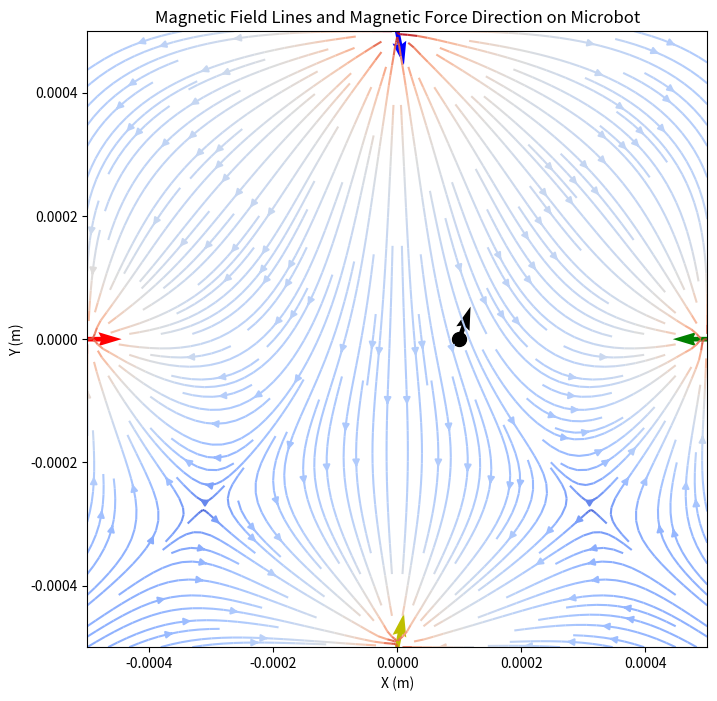
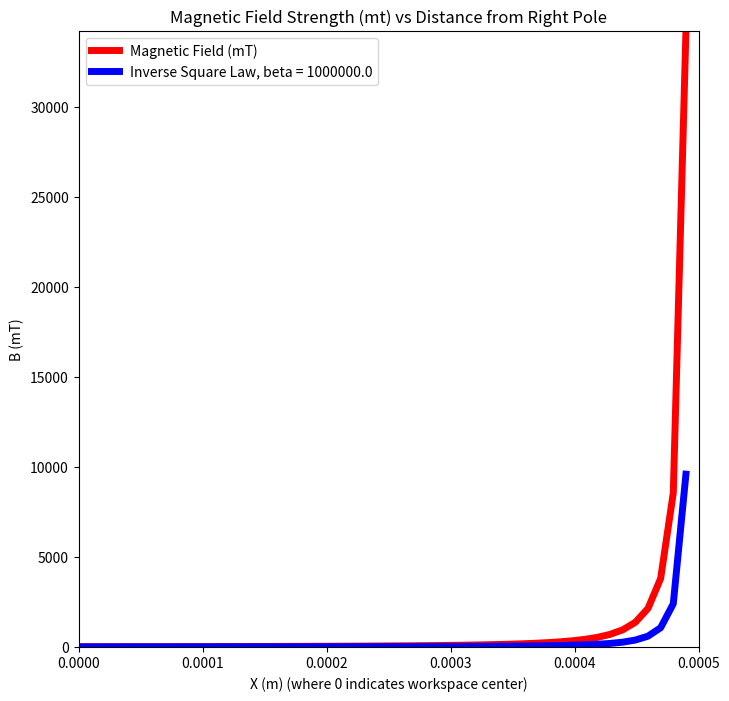
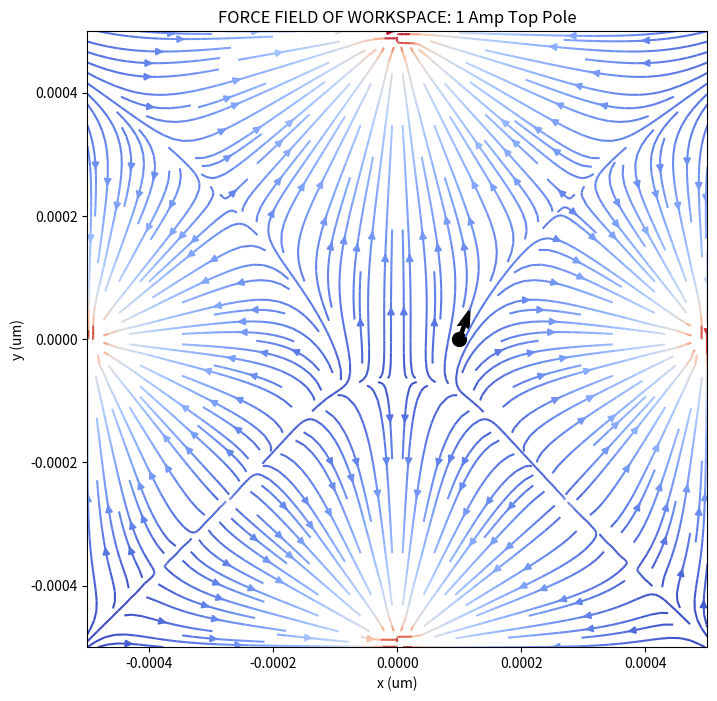

Write the Python code that produced these figures, in order. (Note: this script raises an exception after producing the figures.)
milli = (10**(-3))
micro = (10**(-6))
nano = (10**(-9))
pico = (10**(-12))


Pole_Pole_Distance = 1000 * micro                # pole to pole distance in um, defines workspace area
measurement_location = [100*micro,0*micro]         # microbot position of interest
workspace_area = [-900*micro, 900*micro]


IBottom = 0                                          # Applied current to left coil/pole in Amps
ITop = 1                                         # Applied current to top coil/pole in Amps
IRight = 0                                       # Applied.5urrent to right coil/pole in Amps
ILeft= 0                                      # Applied current to bottom coil/pole in Amps          
        

#OUTPUTS

#FORCE ON MICROBOT, MAGNETIC FIELD , VELOCITY OF MICROBOT AT MEASURMENT LOCATION and PRESCIRBED INPUT CURRENTS
#GRAPH OF MANGETIC FIELD LINES AND MICROBOT AT MEASURMENT LOCATION
#GRAPH OF FORCE FIELD FOR PRESCRIBED CURRENT COMBINATION
#GRAPH OF FORCE ENVELOPE ON MICROBOT AT PRESCRIBED MEASUREMENT LOCATION

#TO DO
'''
-L direction matrix still buggy. outputing force directions that dont make sense for complex current combinations
-Force envelope vector magnetiudes. cant figure out how to scale the lengths

-Convert to 3D
-Convert to Current inputs
'''




#DESCRIPTION
'''


MAGNETIC FORCE ANALYSIS / MAGNETIC MONOPOLE APPROXIMATION / LUMPED-ELEMENT MODEL

MAGNETIC MONOPOLE APPRIXMATION THEORY FROM: 
    "Design, Implementation, and Force Modeling of Quadrupole Magnetic Tweezers", 
    
    [1] -  https://ieeexplore.ieee.org/document/5280242
    [2] -  https://sites.google.com/site/zpzhang/research-highlights/magnetic-tweezers

    The lumped-element model (also called lumped-parameter model, or 
    lumped-component model) simplifies the description of the 
    behaviour of spatially distributed physical systems into
    a topology consisting of discrete entities that approximate 
    the behaviour of the distributed system under certain assumptions.
    It is useful in electrical systems (including electronics), 
    mechanical multibody systems, heat transfer, acoustics, etc.

    When viewing magnetic poles of the tweezers from the workspace, 
    they are sharp tips and generate a magnetic field that looks to 
    the magnetic particle as though it is generated by point sources. 
    Magnetic monopole approximation [25], [30] is there- fore employed 
    in this analysis to model the magnetic field gen- erated by the 
    quadrupole magnetic tweezers in the workspace. In this model, 
    the magnetic field generated by each magnetic pole is approximated 
    by the field of a point magnetic charge associated with the magnetic 
    pole, and the total magnetic field produced by the system is obtained 
    by applying the principle of superposition. Although a magnetic monopole 
    is a hypothetical point source, this approximation greatly simplifies the 
    process of modeling and yields an expression of the magnetic field in 
    the workspace similar to that of an electric field.More importantly,this 
    expression enables us later to derive a compact analytical force
    model that accurately characterizes the nonlinearity of the magnetic 
    force exerting on the magnetic particle with respect to the applied 
    currents to the coils and the position dependency of the magnetic 
    force in the workspace.

    When a magnetic particle is placed inside a magnetic field, 
    it will be magnetized, and in turn alter its surrounding magnetic field. 
    The magnetic force experienced by the magnetic particle is then determined 
    by the particle’s magnetization and the altered field. To calculate the 
    magnetic force using the original magnetic field, the effective magnetization 
    of the particle should be used. For a spherical par- ticle, 
    its effective magnetization is proportional to the external magnetic field [31] 
    until the magnetization saturates.
'''
#INITLIZIATION

#IMPORTS
# %%
import numpy as np
import matplotlib.pyplot as plt
import random as random
from tqdm import tqdm
import matplotlib.colors as colors

plt.rcParams["figure.figsize"]=(8, 8)


perm0 = ((4*np.pi)*(10**(-7)))
# %%




#INPUTS TO SYSTEM
##################################################################################################################
#%%


                                  

#System Properties
                 
L = (Pole_Pole_Distance/2)                         # length to center of workspace
Gradient_Space = (L/4)                             # Maximum gradient estimation distance 
I_max = 1.5                                         # Maximum current to avoid pole saturation --> value taken from paper
NTurns = 400                                        # number of turns on a single coil --> taken from paper
#reluctance = (1.8*(10**9))                         # magnetic resitance of air gap --> value from paper 



#MICROSPHERE PROPERTIES
Bead_Diameter = (23.7 * micro)                       # bead diameter in micrometers
perm_bead = .000375                               # neglected for force calculations: see "magnetic coeffceitns for why"
Volume = ((4/3)*np.pi*((Bead_Diameter/2)**3))      # volume of microsphere



#This wont really change anything
Air_AreaC = (.18*milli*milli)                     # cross sectioal area of air gap 



gridp = 50                                         # grid resolution of magnetic streamlines

#num_arrows = 1000                                    # Number of force vectors shown on force envelope

#DRAG FORCE INPUTS
viscosity = (8.90 * (10**(-4)))                    # Water Pa·s
velocity_X = (27)*micro                            # x veclity component of microsphere
velocity_Y = (0)*micro                             # y velocity component of micrpsphere
##################################################################################################################
# %%










#MAGNETIC CURCUIT ANALYSIS
##################################################################################################################
# %%
#print("##################################################################################################################")
#print("                                        MAGNETIC CURCUIT ANALYSIS\n")

'''
In this circuit, Ra is significantly larger than Rp and Ry 
as the yoke and poles are made of materials much more magnetic permeable than air.
'''
#Yoke Reluctance
yoke_length = (0 *milli)
YpermR = 5000
Yoke_AreaC = (25*milli*milli)
Ry = (yoke_length)/(YpermR*perm0*Yoke_AreaC)
#print("Yoke Reluctance = ", Ry)



#Pole Reluctance
pole_length = (20 *milli)
PpermR = 740
Pole_AreaC = (1*milli*milli)
Rp = (pole_length)/(PpermR*perm0*Pole_AreaC)
#print("Pole Reluctance = ", Rp)

#Air Gap Reluctance (Length measured from pole to workspace center)
Air_length = (Pole_Pole_Distance/2)
ApermR = 1

'''
#-------IMPORTANT--------the air cross sectionarea is what should be calculted for as              
the relutance of the air gap was calcualted from ANSYS simulation. It is hard to calculate this because
the magnetic field is spread out 

Thus the model will fail if pole diameter is 2 big for 2 reasons;  monopole approximation doesnt hold, 
it will be harder to model the magnetic curcuit and obtain the relationship between input current 
and magnetic flux
'''
Ra = (Air_length)/(ApermR*perm0*Air_AreaC)

reluctance = Ra + Rp


#print("Air Gap Reluctance = ", Ra, "\n\n")
##################################################################################################################
#%%










#MAGNETIC COEFFICIENTS
##################################################################################################################
# %%
#print("##################################################################################################################")
#print(                                        "MAGNETIC COEFFICENTS \n")
'''
ji_hat is basically the force gain and is mulitply my the direction because the magnetic force is dependent on L matrix or where the particle is
As the magnetic probe is much more magnetic permeable than air, (μ − μ0 )/(μ + 2μ0 ) ~ 1

'''

Perm_coef = 1#((perm_bead - perm0)/(perm_bead + (2*perm0)))

km = (perm0/(4*np.pi))
kQ = ((3*Volume*(km**2))/(2*perm0*(L**5))) * Perm_coef #coefficient related to the properties of the magnetic particle and themagnetic tweezers
ki = (kQ * ((NTurns/(perm0*reluctance))**2)) #lumped coefficent related to the particle and magnetic curcuit properites
ki_hat = (ki * (I_max**2))


#print("Ki = ", ki)
print("Ki_hat = ", ki_hat*(1/pico),"pN\n\n")
##################################################################################################################
#%%










#VECTOR FORMULATION
##################################################################################################################
# %%

 
Left_Pole_Origin = [-Pole_Pole_Distance/2,0]
Top_Pole_Origin = [0,Pole_Pole_Distance/2]
Right_Pole_Origin = [Pole_Pole_Distance/2,0]
Bottom_Pole_Origin = [0,-Pole_Pole_Distance/2]

def r_vector(Pole_Location, measurement_location):
    '''
    returns a 2D array fector in direction of microbot from desired pole
    '''
    x1 = Pole_Location[0]
    y1 = Pole_Location[1]
    
    x2 = measurement_location[0]
    y2 = measurement_location[1]
    r_vector = np.array([(x2-x1),(y2-y1)])
 
    return r_vector

def r_distance(Pole_Location, measurement_location):
    '''
    returns a scalar distance desired pole to microbot
    not the normalized sistance r/L
    '''
    x1 = Pole_Location[0]
    y1 = Pole_Location[1]
    
    x2 = measurement_location[0]
    y2 = measurement_location[1]
    
    r_dist = (np.sqrt((x2-x1)**2 + (y2-y1)**2))
    return r_dist

#Assigns disances to microbot from each pole to a variable
Left_Pole_Dist = r_distance(Left_Pole_Origin, measurement_location)
Top_Pole_Dist = r_distance(Top_Pole_Origin, measurement_location)
Right_Pole_Dist = r_distance(Right_Pole_Origin, measurement_location)
Bottom_Pole_Dist = r_distance(Bottom_Pole_Origin, measurement_location)

#Assigns direction to microbot from each pole to a variable
Left_Pole_Vector = r_vector(Left_Pole_Origin, measurement_location) 
Top_Pole_Vector = r_vector(Top_Pole_Origin, measurement_location)
Right_Pole_Vector = r_vector(Right_Pole_Origin, measurement_location)
Bottom_Pole_Vector = r_vector(Bottom_Pole_Origin, measurement_location)
##################################################################################################################
# %%










#Q MATRIX FORMULATION, 
##################################################################################################################
#%%

"""
From qi = magnetic flux/perm0 

a Q matrix is born which equals = (NTurns/(perm0*reluctance))    *KIMatrix @ Imatrix

NOTE: from Zhang thesis : "As the six poles in our system are not connected to the same yoke as in [71] , the KI matrix in the vector of magnetic charges Q can be neglected."
"""

'''

KI_matrix = np.array([[3/4, -1/4, -1/4, -1/4],  #matrix KI is the distribution matrix of the magnetic flux.
                      [-1/4, 3/4, -1/4, -1/4],
                      [-1/4, -1/4, 3/4, -1/4],
                      [-1/4, -1/4, -1/4, 3/4]])

    
'''
KI_matrix = np.array([[3/4, -1/4, -1/4, -1/4],  #matrix KI is the distribution matrix of the magnetic flux.
                      [-1/4, 3/4, -1/4, -1/4],
                      [-1/4, -1/4, 3/4, -1/4],
                      [-1/4, -1/4, -1/4, 3/4]])

I_matrix = np.array([ILeft,ITop,IRight,IBottom])


Q_Matric_Const = (NTurns/(perm0*reluctance))
Qmatrix = Q_Matric_Const * np.matmul(KI_matrix , I_matrix)
Q_Left = Qmatrix[0]
Q_Top = Qmatrix[1]
Q_Right = Qmatrix[2]
Q_Bottom = Qmatrix[3]
##################################################################################################################
#%%










#MAGNETIC FIELD ANALYSIS
##################################################################################################################
# %%

print("##################################################################################################################")
print("                                        MAGNETIC FIELD ANALYSIS\n")



def Bfield_X(q,Pole_Location, Meas_Loc):
    x1 = Pole_Location[0]
    y1 = Pole_Location[1]
    x = Meas_Loc[0]
    y = Meas_Loc[1]
    r = (np.sqrt((x-x1)**2 + (y-y1)**2))
    
    ux = ((x-x1)/r)
    
    Bx = km * (q/(r**2)) * ux
    
    return Bx


def Bfield_Y(q,Pole_Location, Meas_Loc):
    x1 = Pole_Location[0]
    y1 = Pole_Location[1]
    x = Meas_Loc[0]
    y = Meas_Loc[1]
    r = (np.sqrt((x-x1)**2 + (y-y1)**2))

    uy = ((y-y1)/r)
    
    By = km * (q/(r**2)) * uy
    
    return By 


#thru superspoistion principle sum up magnetic field contribution from each pole and measure the field at the location
BTX = (1000)*(Bfield_X(Q_Left,Left_Pole_Origin, measurement_location) + Bfield_X(Q_Top,Top_Pole_Origin, measurement_location) + Bfield_X(Q_Right,Right_Pole_Origin, measurement_location) +  Bfield_X(Q_Bottom,Bottom_Pole_Origin, measurement_location))
BTY = (1000)*(Bfield_Y(Q_Left,Left_Pole_Origin, measurement_location) + Bfield_Y(Q_Top,Top_Pole_Origin, measurement_location) + Bfield_Y(Q_Right,Right_Pole_Origin, measurement_location) +  Bfield_Y(Q_Bottom,Bottom_Pole_Origin, measurement_location))
BT = [BTX,BTY]
print("\nLocation = ",[measurement_location[0]*(1/micro),measurement_location[1]*(1/micro)] , "um")
print("Magnetic Field =", BT, 'mT\n\n')



#STREAMPLOT CONTROUR PLOT
X = np.linspace(-(Pole_Pole_Distance/2), (Pole_Pole_Distance/2), gridp)
Y = np.linspace(-(Pole_Pole_Distance/2),(Pole_Pole_Distance/2), gridp)
x,y = np.meshgrid(X, Y)


#Thru Super Positon

BTotal_X = (1000)*(Bfield_X(Q_Left,Left_Pole_Origin,[x,y]) + Bfield_X(Q_Top,Top_Pole_Origin,[x,y]) + Bfield_X(Q_Right,Right_Pole_Origin,[x,y]) +  Bfield_X(Q_Bottom,Bottom_Pole_Origin,[x,y]))
BTotal_Y = (1000)*(Bfield_Y(Q_Left,Left_Pole_Origin,[x,y]) + Bfield_Y(Q_Top,Top_Pole_Origin,[x,y]) + Bfield_Y(Q_Right,Right_Pole_Origin,[x,y]) +  Bfield_Y(Q_Bottom,Bottom_Pole_Origin,[x,y]))



##################################################################################################################
# %%










#MAGNETIC FIELD VS DISTANCE TO CENTER
##################################################################################################################
#%%



B_Dist_X = []

dist_list = np.linspace(0, L)

for i in dist_list:
    B_dist = (1000)*(Bfield_X(Q_Right, Right_Pole_Origin, [i,0]))
    B_Dist_X.append(B_dist)

beta = (1/micro)
dist_list_inv = np.linspace(L, .000000001)
Inverse_Square = (1/(beta*(dist_list**2)))
##################################################################################################################
#%%











#L MATRIX FORMULATION
##################################################################################################################
# %%

"""
L matrix calculation. Backbone of force directionality

Bascially its the gradient of the dot product between each pole-bot vector sum(k x4) sum(i x 4) of (ui dot uk ) 


NEED TO ADD FUNCTION THAT DOES THIS FOR EACH VECTOR: r_vect_j_hat = r_vect_j/r_dist

"""
L_matrix = []

r_dist = [Left_Pole_Dist,Top_Pole_Dist,Right_Pole_Dist,Bottom_Pole_Dist]

r_vect_j = [Left_Pole_Vector,Top_Pole_Vector,Right_Pole_Vector,Bottom_Pole_Vector]
r_vect_k = [Left_Pole_Vector,Top_Pole_Vector,Right_Pole_Vector,Bottom_Pole_Vector]

#r_vect_j_hat = r_vect_j/r_dist

for j in range(len(r_vect_j)):
    for k in range(len(r_vect_k)):
        
        
        
        r_dist_hat_j = (np.linalg.norm(r_vect_j[j]))/L
        r_dist_hat_k = (np.linalg.norm(r_vect_k[k]))/L
        
        coef = 1/((r_dist_hat_j**3)*(r_dist_hat_k**3))
        
        
        '''
        replace Left_Pole_Dist with r_dist[i]
        99.9% sure this is correct
        '''
        r_vect_hat_j = (r_vect_j[j]/r_dist[j])
        r_vect_hat_k = (r_vect_k[k]/r_dist[k])
        
        Leftside = (1- (3*(np.dot(r_vect_hat_j  ,r_vect_hat_k))/(r_dist_hat_k**2)))*r_vect_hat_k 
        Rightside = (1- (3*(np.dot(r_vect_hat_j  ,r_vect_hat_k))/(r_dist_hat_j**2)))*r_vect_hat_j 
        
       
        
        Lindex = coef * (Leftside + Rightside)
        
        L_matrix.append(Lindex)
        
        
L_matrix_nump = np.array(L_matrix).reshape((4,4,2))

L_matrix_nump_X = L_matrix_nump[:,:,0]
L_matrix_nump_Y = L_matrix_nump[:,:,1]

##################################################################################################################
# %%










#N MATRIX FORMULATION 
##################################################################################################################
# %%

'''
N_matrix calcualtions. N = KI_T  * L  *  KI
KI matrix --> charge distributuons throughtout magnetic curcuit
'''

N_Matrix_X = np.matmul(np.matmul(KI_matrix.transpose() , L_matrix_nump_X), KI_matrix)
N_Matrix_Y = np.matmul(np.matmul(KI_matrix.transpose() , L_matrix_nump_Y), KI_matrix)

#print([N_Matrix_X,N_Matrix_Y])
##################################################################################################################
#%%










#GLOBAL F_MAGNETIC VECTOR FORMULATION
##################################################################################################################
# %%

print("##################################################################################################################")
print("                                        F PLAIN MATRIX ANALYSIS\n")
'''
F-matrix Calcualtions. F = ki * Imat * Nmat * Imat   =   ki * Imax^2  * Ihatmat * N * Ihat = kihat * Fhat
'''

FQx = np.matmul(np.matmul(Qmatrix,   L_matrix_nump_X) , Qmatrix.transpose())
FQy = np.matmul(np.matmul(Qmatrix,   L_matrix_nump_Y) , Qmatrix.transpose())

Fqx  = FQx * kQ
Fqy =  FQy * kQ





#this force represents teh complete force model but does not consider magnetic pole saturation 
I_matrix = np.array([ILeft,ITop,IRight,IBottom])

Fx = ki * np.matmul(np.matmul(I_matrix, N_Matrix_X), I_matrix.transpose())
Fy = ki * np.matmul(np.matmul(I_matrix, N_Matrix_Y), I_matrix.transpose())

print("F_MAG_X = ", Fx*(1/pico), "pN")
print("F_MAG_Y = ", Fy*(1/pico), "pN\n\n")
##################################################################################################################
# %%










# DRAG FORCE CALCULATION
##################################################################################################################
# %%

#Force due to stokes drag on a sphere
F_DRAG_X = 3*np.pi*viscosity*(Bead_Diameter)*velocity_X * (1/pico)
F_DRAG_Y = 3*np.pi*viscosity*(Bead_Diameter)*velocity_Y * (1/pico)
print("DRAG FORCE ON MICROSPHERE FOR VELOCITY = ", [velocity_X*(1/micro), velocity_Y*(1/micro)], "um/s")
print("F_DRAG_X = ",F_DRAG_X, "pN")
print("F_DRAG_Y = ",F_DRAG_Y, "pN\n")
##################################################################################################################
# %%










#VELOCITY CALCULATION
##################################################################################################################
#%%

'''
F_magnetic => F_drag to induce motion 
If F_drag = 3*np.pi*viscosity*(Bead_Diameter)*velocity_X * (1/pico)

then V = F_magnetic / (3*np.pi*viscosity*(Bead_Diameter))
'''
VEL_X = (Fx/(3*np.pi*viscosity*(Bead_Diameter)))
VEL_Y = (Fy/(3*np.pi*viscosity*(Bead_Diameter)))


print("VELOCITY CALCULATION FROM GIVEN FORCE")
print("VELOCITY X MAG = ",VEL_X*(1/micro), "um/s")
print("VELOCITY Y MAG = ",VEL_Y*(1/micro), "um/s\n")

##################################################################################################################
#%%











# F_HAT VECTOR FORMULATION
##################################################################################################################
#%%

#print("##################################################################################################################")
#print("                                        F HAT MATRIX ANALYSIS\n")
'''
F_hat Calcuations. Normalized force vector which becomes dimensionless.
    As magnetic poles saturate when excessive current is applied,
    the input current is therefore limited to I_max  , which is 
    the maximum current. Normalizing the current vector by dividing 
    I_matrix by I_max , the force model can be rewritten as the following
'''

I_matrix_hat = I_matrix/I_max

F_hat_X = np.matmul(np.matmul(I_matrix_hat, N_Matrix_X), I_matrix_hat.transpose())
F_hat_Y = np.matmul(np.matmul(I_matrix_hat, N_Matrix_Y), I_matrix_hat.transpose())

#print("Force nomalized by maximum currnet")



#print("Fx_hat = ", F_hat_X*(1/pico), "pN")
#print("Fy_hat = ", F_hat_Y*(1/pico), "pN\n")

print("Fx_hat_direction = ",ki_hat*F_hat_X)
#print("Fy_hat_direction = ",F_hat_Y, "\n\n")


##################################################################################################################
#%%










#PLOTTING
##################################################################################################################
# %%


#plot microbot
plt.figure()
plt.scatter(measurement_location[0],measurement_location[1],s=100,facecolors = "k")
 
#plot the vectors from each pole to microbot    
plt.quiver(Left_Pole_Origin[0],Left_Pole_Origin[1] ,Left_Pole_Vector[0] , Left_Pole_Vector[1],color='r', scale = None)
plt.quiver(Top_Pole_Origin[0],Top_Pole_Origin[1] ,Top_Pole_Vector[0] , Top_Pole_Vector[1],color='b',scale = None)
plt.quiver(Right_Pole_Origin[0],Right_Pole_Origin[1] ,Right_Pole_Vector[0] , Right_Pole_Vector[1],color='g',scale = None)
plt.quiver(Bottom_Pole_Origin[0],Bottom_Pole_Origin[1] ,Bottom_Pole_Vector[0] , Bottom_Pole_Vector[1],color='y',scale = None)

#Plot force direction on microbot
plt.quiver(measurement_location[0],measurement_location[1] ,F_hat_X, F_hat_Y,color='k', scale = None)

#plot magnetic field streamlines
speed = np.sqrt((BTotal_X)**2+(BTotal_Y)**2)
plt.streamplot(x,y,BTotal_X,BTotal_Y, color=speed,cmap='coolwarm',density = 2,norm = colors.LogNorm(vmin=speed.min(), vmax=speed.max() ))
#plt.colorbar()


#uncomment for contour plot
'''
cs = plt.contourf(x,y,speed,cmap='coolwarm')
plt.colorbar()
'''

plt.xlim(-(Pole_Pole_Distance/2),(Pole_Pole_Distance/2))
plt.ylim(-(Pole_Pole_Distance/2),(Pole_Pole_Distance/2))
plt.title("Magnetic Field Lines and Magnetic Force Direction on Microbot")
plt.xlabel("X (m)")
plt.ylabel("Y (m)")
plt.show()






#plot magnetic field vs distance from pole to workspace center
plt.figure()
plt.plot(dist_list,B_Dist_X, color = "r", linewidth = 5,label = "Magnetic Field (mT)")
plt.plot(dist_list_inv ,Inverse_Square, color = "b", linewidth = 5, label = ("Inverse Square Law, beta = %s"%(beta)))

plt.legend()
plt.xlim(0,(Pole_Pole_Distance/2))
plt.ylim(0,(max(B_Dist_X)))

plt.title("Magnetic Field Strength (mt) vs Distance from Right Pole")
plt.xlabel("X (m) (where 0 indicates workspace center)")
plt.ylabel("B (mT)")

plt.show()

##################################################################################################################
#%%










#FORCE SIMPLIFICATION
"""
##################################################################################################################
#%%
#FORCE SIMPLIFICATION
'''
Quick force simplification check from paper

     Accord- ing to the definition of magnetic charges, the summation of the 
     magnetic charges is thus equal to zero, q1 +q2 +q3 +q4 =0.  In other words, 
     no excessive magnetic charge exists in the system. This singularity of KI 
     indicates that there are multiple solutions associated with the same Q. 
     If a similar constraint, I1 +I2 +I3 +I4 =0 is applied to the input currents, 
     a one-to-one relationship between Q and I can be established. The force model 
     can then be simplified. In particular, at the center of the workspace the 
     force model is greatly abridged due to the symmetry of the setup.
'''





print("##################################################################################################################\n")
print("If  I1 + I2 + I3 + I4 = 0, then the force on the microbot at model at the workspace center is the following\n")
#only if I1+I2+I3+I4 =0
Fx_hat_0_0 = 6*((I_matrix_hat[0]**2) - (I_matrix_hat[2]**2))
Fy_hat_0_0 = 6*((I_matrix_hat[1]**2) - (I_matrix_hat[3]**2))


print("Fx_hat_direction at (0,0) = ", Fx_hat_0_0)
print("Fy_hat_direction at (0,0) = ", Fy_hat_0_0, "\n")

#Therefore, the range of the magnetic force at the center of the workspace is [ −6ki_hatˆ 6ki_hat ] in each direction since |I_hat | ≤ 1.
print("And the range of magnetic force at the center is\n")
Fx_mag_0_0 = -6 * ki_hat
Fy_mag_0_0 =  6 * ki_hat

print("Fx_magnitude at (0,0) = ", Fx_mag_0_0*(1/pico),"pN")
print("Fy_magnitude at (0,0) = ", Fy_mag_0_0*(1/pico),"pN")
##################################################################################################################
#%%
"""










#FORCE FIELD
##################################################################################################################
#%%
F_Field_X = []
F_Field_Y = []

rob_pos = []
for i in (range(len(x))):
    for j in range(len(y)):
      
        
        #Assigns disances to microbot from each pole to a variable
        
        robot_x_pos = x[i][j]
        robot_y_pos = y[i][j]
        
        #print(robot_x_pos)
        robot_pos = [robot_x_pos,robot_y_pos]
        
        Left_Pole_Dist = r_distance(Left_Pole_Origin, robot_pos)
        Top_Pole_Dist = r_distance(Top_Pole_Origin, robot_pos)
        Right_Pole_Dist = r_distance(Right_Pole_Origin, robot_pos)
        Bottom_Pole_Dist = r_distance(Bottom_Pole_Origin, robot_pos)
        
        #Assigns direction to microbot from each pole to a variable
        Left_Pole_Vector = r_vector(Left_Pole_Origin, robot_pos) 
        Top_Pole_Vector = r_vector(Top_Pole_Origin, robot_pos)
        Right_Pole_Vector = r_vector(Right_Pole_Origin, robot_pos)
        Bottom_Pole_Vector = r_vector(Bottom_Pole_Origin, robot_pos)
         
        #L MATRIX FORMULATION
        '''
        L matrix calculation. Backbone of force directionality
        
        Bascially its the gradient of the dot product between each pole-bot vector sum(k x4) sum(i x 4) of (ui dot uk ) 
        
        
        NEED TO ADD FUNCTION THAT DOES THIS FOR EACH VECTOR: r_vect_j_hat = r_vect_j/r_dist
        
        '''
        L_matrix = []
        
        r_dist = [Left_Pole_Dist,Top_Pole_Dist,Right_Pole_Dist,Bottom_Pole_Dist]
        
        r_vect_j = [Left_Pole_Vector,Top_Pole_Vector,Right_Pole_Vector,Bottom_Pole_Vector]
        r_vect_k = [Left_Pole_Vector,Top_Pole_Vector,Right_Pole_Vector,Bottom_Pole_Vector]
        
        #r_vect_j_hat = r_vect_j/r_dist
        
        for j in range(len(r_vect_j)):
            for k in range(len(r_vect_k)):
                
                
                
                r_dist_hat_j = (np.linalg.norm(r_vect_j[j]))/L
                r_dist_hat_k = (np.linalg.norm(r_vect_k[k]))/L
                
                coef = 1/((r_dist_hat_j**3)*(r_dist_hat_k**3))
                
                
                '''
                replace Left_Pole_Dist with r_dist[i]
                99.9% sure this is correct
                '''
                r_vect_hat_j = (r_vect_j[j]/r_dist[j])
                r_vect_hat_k = (r_vect_k[k]/r_dist[k])
                
                Leftside = (1- (3*(np.dot(r_vect_hat_j  ,r_vect_hat_k))/(r_dist_hat_k**2)))*r_vect_hat_k 
                Rightside = (1- (3*(np.dot(r_vect_hat_j  ,r_vect_hat_k))/(r_dist_hat_j**2)))*r_vect_hat_j 
                
               
                
                Lindex = coef * (Leftside + Rightside)
                
                L_matrix.append(Lindex)
                
                
        L_matrix_nump = np.array(L_matrix).reshape((4,4,2))
        
        L_matrix_nump_X = L_matrix_nump[:,:,0]
        L_matrix_nump_Y = L_matrix_nump[:,:,1]
          
        
        
      
        
        N_Matrix_X = np.matmul(np.matmul(KI_matrix.transpose() , L_matrix_nump_X), KI_matrix)
        N_Matrix_Y = np.matmul(np.matmul(KI_matrix.transpose() , L_matrix_nump_Y), KI_matrix)
        
           
        I_matrix = np.array([ILeft,ITop,IRight,IBottom])
        
        Fx = ki * np.matmul(np.matmul(I_matrix, N_Matrix_X), I_matrix.transpose())
        Fy = ki * np.matmul(np.matmul(I_matrix, N_Matrix_Y), I_matrix.transpose())
        F_Field_X.append(Fx*(1/pico))
        F_Field_Y.append(Fy*(1/pico))
        
   
        
F_Field_X_arr = np.array(F_Field_X).reshape(gridp,gridp)
F_Field_Y_arr = np.array(F_Field_Y).reshape(gridp,gridp)



plt.figure()
Fspeed = np.sqrt((F_Field_X_arr)**2+(F_Field_Y_arr)**2)
plt.streamplot(x,y,F_Field_X_arr, F_Field_Y_arr, color=Fspeed,cmap='coolwarm',density = 2, norm = colors.LogNorm(vmin=Fspeed.min(), vmax=Fspeed.max() ))


   
#force field x direction
  
plt.title("FORCE FIELD OF WORKSPACE: 1 Amp Top Pole")
plt.xlim(-Pole_Pole_Distance/2,(Pole_Pole_Distance)/2)
plt.ylim(-Pole_Pole_Distance/2,(Pole_Pole_Distance)/2)
plt.xlabel("x (um)")
plt.ylabel("y (um)")
plt.scatter(measurement_location[0],measurement_location[1],s=100,facecolors = "k")
plt.quiver(measurement_location[0],measurement_location[1] ,F_hat_X, F_hat_Y,color='k', scale = None)
plt.show()

'''
F_Dist = []
x = np.linspace(workspace_area[0],workspace_area[1],gridp)

for i in range(len(x)):
    term1 = F_Field_X_arr[24][i]
    term2 = F_Field_Y_arr[24][i]
    
    FMAG = np.sqrt(term1**2 + term2**2)
  

    F_Dist.append(FMAG)


plt.figure()
plt.plot(x,F_Dist, color = "r", linewidth = 5)


plt.xlim(workspace_area[0],workspace_area[1])
plt.ylim(0,100)



plt.title("Force Field vs Distance from Right Pole")
plt.xlabel("X (m) (where 0 indicates workspace center)")
plt.ylabel("F (pN)")
plt.yscale("log")
plt.show()
'''


##################################################################################################################
#%%












#FORCE ENVELOPE
##################################################################################################################
#%%

'''
To characterize the anisotropy of force generation, 
a measure Γ is defined as the ratio between the smallest 
magnitude and the largest magnitude on the force envelope. 
It is evident that Γ has the largest value, 0.7, at the center 
point and decreases while approaching each of the four poles. 
Fig. 7 shows the contour of Γ. It can be seen that Γ decreases 
rapidly when the magnetic particle moves from the center toward a
 magnetic pole. When Γ is too small, it may not be practically 
 possible to generate the desired force in the weakest force 
 direction due to various uncertainties of the system, such as 
 assembly errors of the tweezers and fluctuations of the commanded 
 currents. It is therefore important to limit the workspace to be within the 
 region where Γ > 0.1 for effective manipulation.
'''
FXX = []
FYY = []


num_arrows = 1000
current2 = np.linspace(0,1,num_arrows)
arrow_start_X = np.full(num_arrows,measurement_location[0]*(1/micro))
arrow_start_Y = np.full(num_arrows,measurement_location[1]*(1/micro))


for j in (range(len(current2))):
      

    ILeft = random.choice(current2)                                           # Applied current to left coil/pole in Amps
    ITop = random.choice(current2)                                         # Applied current to top coil/pole in Amps
    IRight = random.choice(current2)                                        # Applied current to right coil/pole in Amps
    IBottom = random.choice(current2)                                         # Applied current to bottom coil/pole in Amps          
                   
 
    
    
    
    
    #Assigns disances to microbot from each pole to a variable
    Left_Pole_Dist = r_distance(Left_Pole_Origin, measurement_location)
    Top_Pole_Dist = r_distance(Top_Pole_Origin, measurement_location)
    Right_Pole_Dist = r_distance(Right_Pole_Origin, measurement_location)
    Bottom_Pole_Dist = r_distance(Bottom_Pole_Origin, measurement_location)
    
    #Assigns direction to microbot from each pole to a variable
    Left_Pole_Vector = r_vector(Left_Pole_Origin, measurement_location) 
    Top_Pole_Vector = r_vector(Top_Pole_Origin, measurement_location)
    Right_Pole_Vector = r_vector(Right_Pole_Origin, measurement_location)
    Bottom_Pole_Vector = r_vector(Bottom_Pole_Origin, measurement_location)
 
    #L MATRIX FORMULATION
    '''
    L matrix calculation. Backbone of force directionality
    
    Bascially its the gradient of the dot product between each pole-bot vector sum(k x4) sum(i x 4) of (ui dot uk ) 
    
    
    NEED TO ADD FUNCTION THAT DOES THIS FOR EACH VECTOR: r_vect_j_hat = r_vect_j/r_dist
    
    '''
    L_matrix = []
    
    r_dist = [Left_Pole_Dist,Top_Pole_Dist,Right_Pole_Dist,Bottom_Pole_Dist]
    
    r_vect_j = [Left_Pole_Vector,Top_Pole_Vector,Right_Pole_Vector,Bottom_Pole_Vector]
    r_vect_k = [Left_Pole_Vector,Top_Pole_Vector,Right_Pole_Vector,Bottom_Pole_Vector]
    
    #r_vect_j_hat = r_vect_j/r_dist
    
    for j in range(len(r_vect_j)):
        for k in range(len(r_vect_k)):
            
            
            
            r_dist_hat_j = (np.linalg.norm(r_vect_j[j]))/L
            r_dist_hat_k = (np.linalg.norm(r_vect_k[k]))/L
            
            coef = 1/((r_dist_hat_j**3)*(r_dist_hat_k**3))
            
            
            '''
            replace Left_Pole_Dist with r_dist[i]
            99.9% sure this is correct
            '''
            r_vect_hat_j = (r_vect_j[j]/r_dist[j])
            r_vect_hat_k = (r_vect_k[k]/r_dist[k])
            
            Leftside = (1- (3*(np.dot(r_vect_hat_j  ,r_vect_hat_k))/(r_dist_hat_k**2)))*r_vect_hat_k 
            Rightside = (1- (3*(np.dot(r_vect_hat_j  ,r_vect_hat_k))/(r_dist_hat_j**2)))*r_vect_hat_j 
            
           
            
            Lindex = coef * (Leftside + Rightside)
            
            L_matrix.append(Lindex)
            
            
    L_matrix_nump = np.array(L_matrix).reshape((4,4,2))
    
    L_matrix_nump_X = L_matrix_nump[:,:,0]
    L_matrix_nump_Y = L_matrix_nump[:,:,1]
  
    
    
 
    
    N_Matrix_X = np.matmul(np.matmul(KI_matrix.transpose() , L_matrix_nump_X), KI_matrix)
    N_Matrix_Y = np.matmul(np.matmul(KI_matrix.transpose() , L_matrix_nump_Y), KI_matrix)
    
   
    I_matrix = np.array([ILeft,ITop,IRight,IBottom])
    
    Fx = ki * np.matmul(np.matmul(I_matrix, N_Matrix_X), I_matrix.transpose())
    Fy = ki * np.matmul(np.matmul(I_matrix, N_Matrix_Y), I_matrix.transpose())
    
   
  
   
    FXX.append(Fx*(1/pico))
    FYY.append(Fy*(1/pico)) # off by an order of magnetitude for  Fy according to paper
    


plt.figure()
#plt.quiver(arrow_start_X, arrow_start_Y ,FXX,FYY)#,scale=10, units = "xy", scale_units = "xy")
plt.quiver(measurement_location[0],measurement_location[1],FXX,FYY)
plt.title("Force Envelope at %s %s"%([measurement_location[0]*(1/micro),measurement_location[1]*(1/micro)],"um"))


plt.xlabel("FX")
plt.ylabel("FY")
plt.show()
##################################################################################################################
#%%
